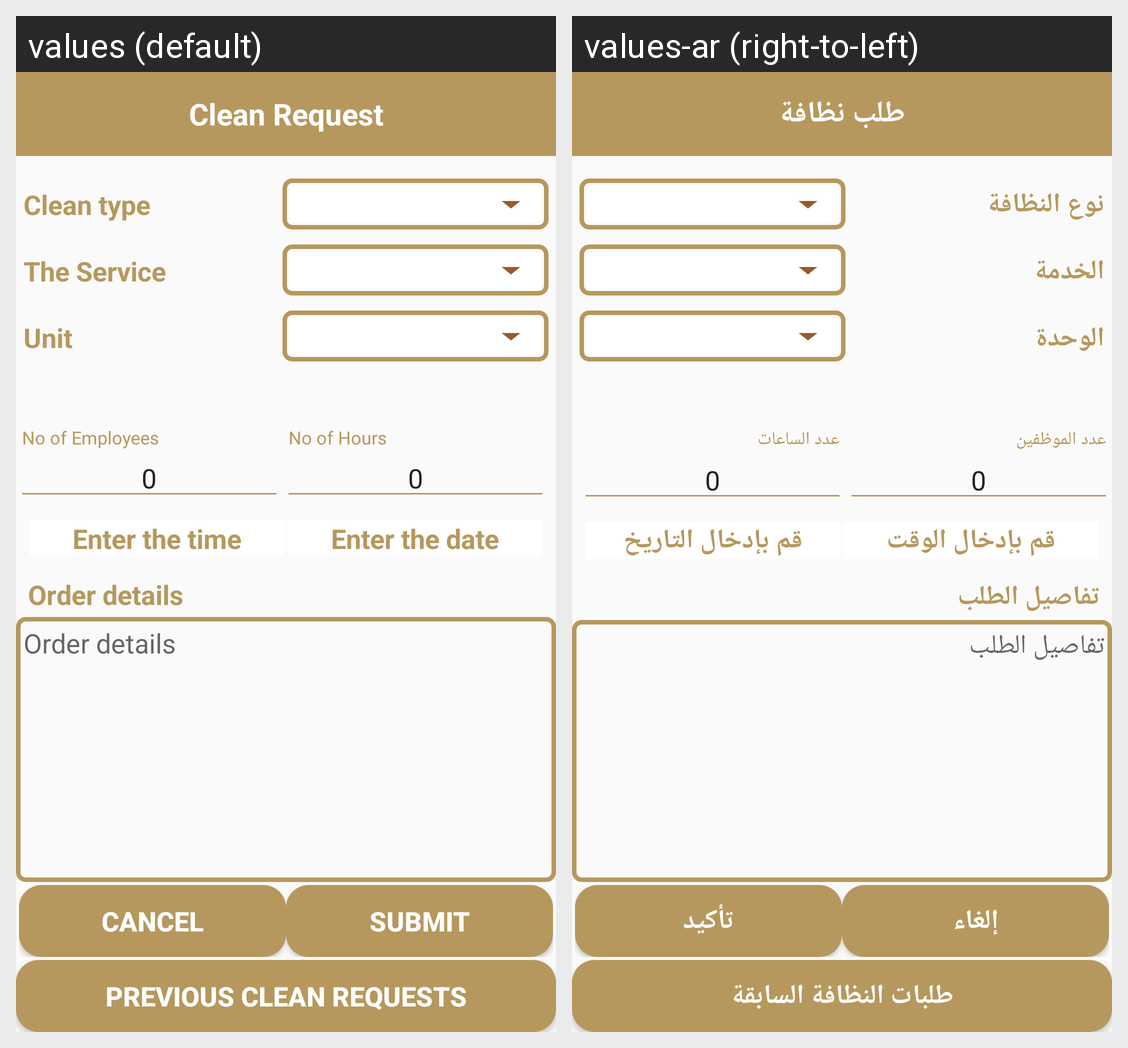

The same Android screen rendered under two of its app's locales, left to right. List the strings drawn on it with the default value and each locale's translation.
Android screen res/layout/activity_clean_order.xml rendered under 2 locales, left to right: values (default), values-ar (right-to-left). Device: Nexus 5 (rendered at 1080×1920; each locale shown at half size, 540×960, under a caption strip naming it); theme AppTheme.NoActionBar.
Strings drawn on this screen, with the default value and each locale's value (text and hints the layout hard-codes, and strings that could not be matched under every locale, appear in the picture but are not listed):

Clean_text_title
  values: Clean Request
  values-ar: طلب نظافة

Clean_text_Type
  values: Clean type
  values-ar: نوع النظافة

Clean_the_service
  values: The Service
  values-ar: الخدمة

Clean_text_Unit
  values: Unit
  values-ar: الوحدة

Clean_text_No_Of_Emp
  values: No of Employees
  values-ar: عدد الموظفين

Clean_text_No_Of_Hourse
  values: No of Hours
  values-ar: عدد الساعات

VisitOrder_text_entery_visit_order_time
  values: Enter the time
  values-ar: قم بإدخال الوقت

VisitOrder_text_entery_date_visit
  values: Enter the date
  values-ar: قم بإدخال التاريخ

Clean_text_Order_details
  values: Order details
  values-ar: تفاصيل الطلب

Clean_bu_cancel
  values: Cancel
  values-ar: إلغاء

Clean_bu_submit
  values: Submit
  values-ar: تأكيد

Clean_text_view_prev_req
  values: Previous Clean Requests
  values-ar: طلبات النظافة السابقة
